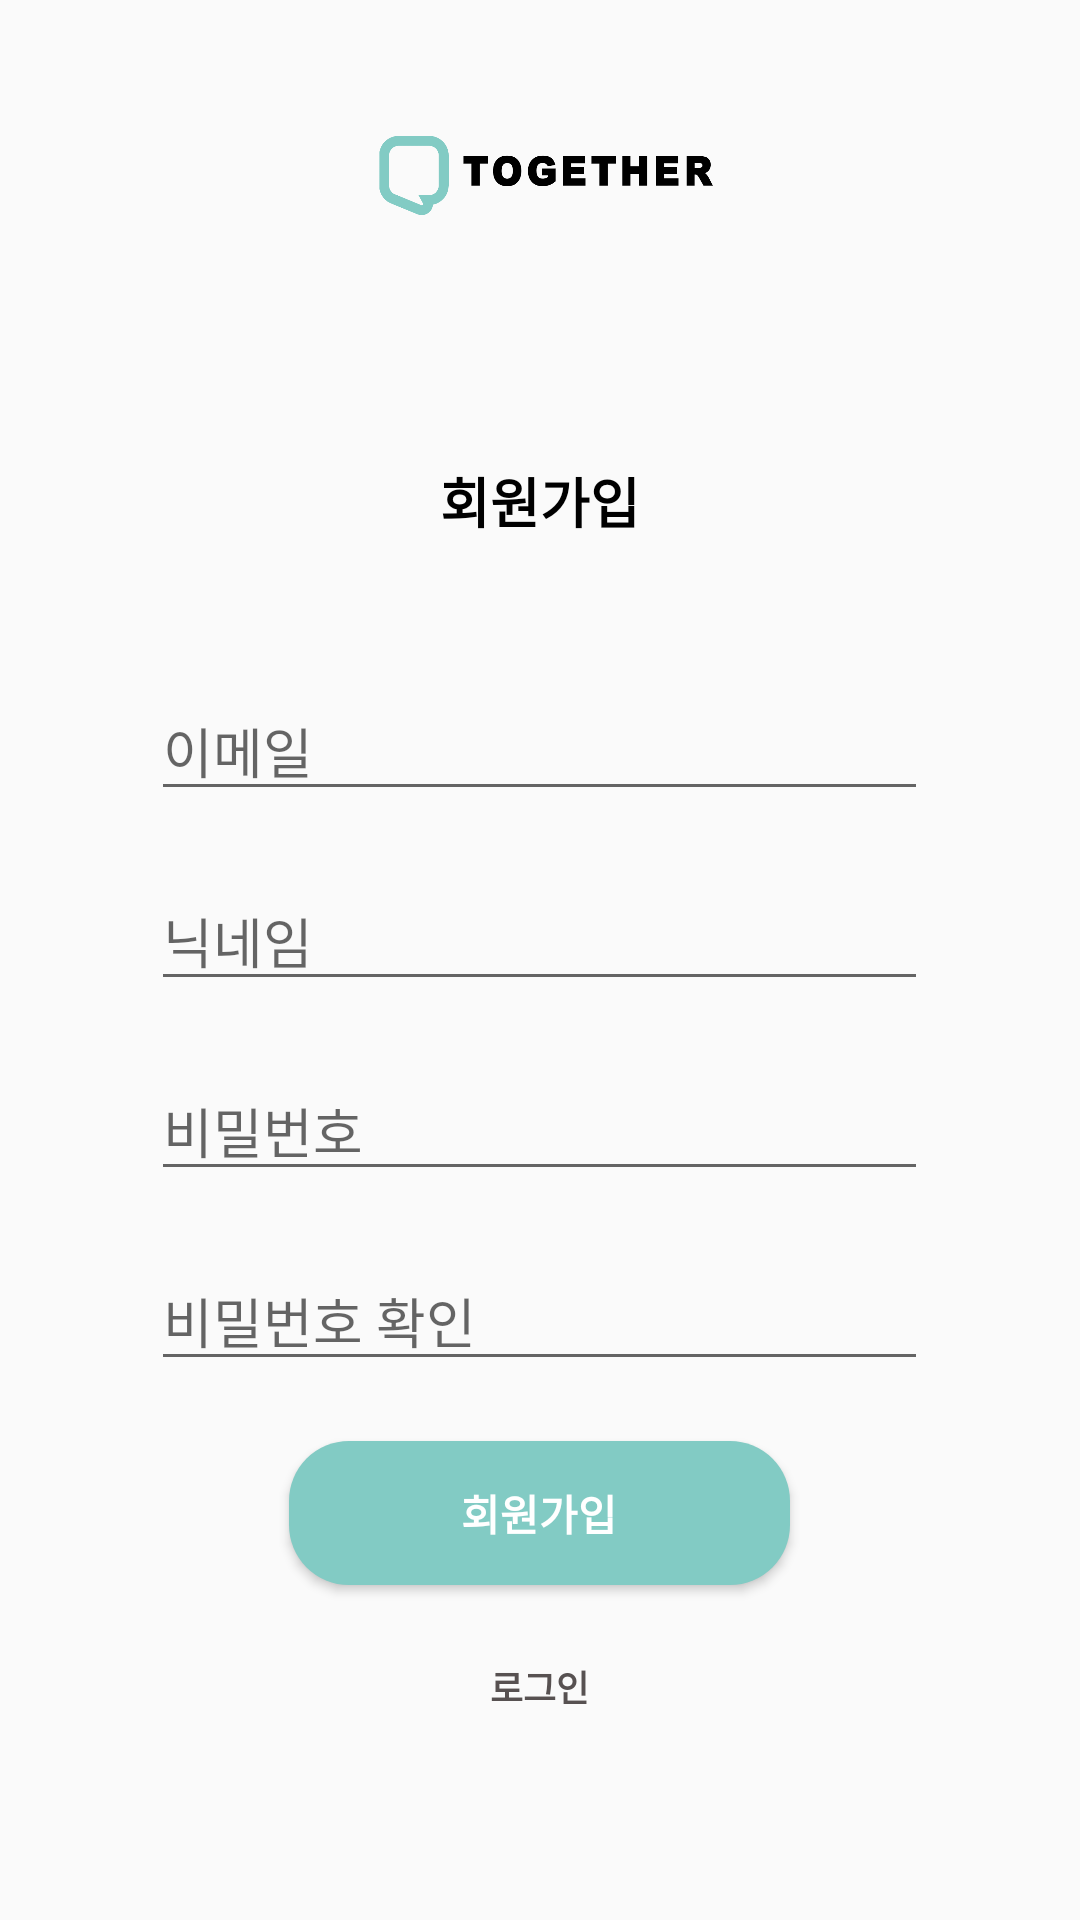

This screen was rendered from an Android layout file. Write that file and the resources it references.
<!-- AndroidManifest.xml: application theme AppTheme -->
<!-- res/layout/activity_sign_up.xml -->
<?xml version="1.0" encoding="utf-8"?>
<RelativeLayout xmlns:android="http://schemas.android.com/apk/res/android"
    android:layout_width="match_parent"
    android:layout_height="match_parent"
    >
    <LinearLayout
        android:layout_width="match_parent"
        android:layout_height="wrap_content"
        android:orientation="vertical">
        <ImageView
            android:layout_width="match_parent"
            android:layout_height="117dp"
            android:layout_gravity="center"
            android:background="@null"
            android:src="@drawable/main_logo2" />
        <TextView
            android:id="@+id/textView"
            android:layout_width="match_parent"
            android:layout_height="100dp"
            android:gravity="center"
            android:text="회원가입"
            android:textColor="@color/black"
            android:textSize="18sp"
            android:textStyle="bold" />

        <LinearLayout
            android:layout_width="match_parent"
            android:layout_height="match_parent"
            android:orientation="vertical"
            android:padding="10dp">

            <EditText
                android:id="@+id/emailEditText"
                android:layout_width="259dp"
                android:layout_height="wrap_content"
                android:layout_gravity="center"
                android:layout_marginBottom="20dp"
                android:ems="10"
                android:hint="이메일"
                android:inputType="textEmailAddress" />

            <EditText
                android:id="@+id/nicknameEditText"
                android:layout_width="259dp"
                android:layout_height="wrap_content"
                android:layout_gravity="center"
                android:layout_marginBottom="20dp"
                android:ems="10"
                android:hint="닉네임"
                />
            <EditText
                android:id="@+id/passwordEditText"
                android:layout_width="259dp"
                android:layout_height="wrap_content"
                android:layout_gravity="center"
                android:layout_marginBottom="20dp"
                android:ems="10"
                android:hint="비밀번호"
                android:inputType="textPassword" />

            <EditText
                android:id="@+id/passwordCheckEditText"
                android:layout_width="259dp"
                android:layout_height="wrap_content"
                android:layout_gravity="center"
                android:layout_marginBottom="20dp"
                android:ems="10"
                android:hint="비밀번호 확인"
                android:inputType="textPassword" />

            <Button
                android:id="@+id/signUpButton"
                android:layout_width="167dp"
                android:layout_height="wrap_content"
                android:layout_gravity="center"
                android:layout_marginBottom="10dp"
                android:background="@drawable/bin_blue"
                android:text="회원가입"
                android:textColor="#ffffff"
                android:textStyle="bold" />

            <Button
                android:id="@+id/gotoLoginButton"
                android:layout_width="167dp"
                android:layout_height="wrap_content"
                android:layout_gravity="center"
                android:layout_marginBottom="5dp"
                android:background="#00ff0000"
                android:textColor="#575151"
                android:textSize="12dp"
                android:text="로그인"
                android:textStyle="bold" />
        </LinearLayout>
    </LinearLayout>

    <include
        layout="@layout/view_loader"
        android:layout_width="match_parent"
        android:layout_height="match_parent"

        android:visibility="gone"/>
</RelativeLayout>
<!-- res/layout/view_loader.xml (included above) -->
<?xml version="1.0" encoding="utf-8"?>
<RelativeLayout xmlns:android="http://schemas.android.com/apk/res/android"
    android:id="@+id/loaderLayout"
    android:layout_width="match_parent"
    android:layout_height="match_parent"
    android:background="#A14E4E4E"
    android:clickable="true">

    <ProgressBar
        android:id="@+id/progressBar"
        style="?android:attr/progressBarStyle"
        android:layout_width="wrap_content"
        android:layout_height="wrap_content"
        android:layout_centerInParent="true"
        android:layout_centerHorizontal="true" />
</RelativeLayout>
<!-- resources referenced by this layout -->
<resources>
  <!-- drawable bin_blue (drawable) -->
  <?xml version="1.0" encoding="utf-8"?>
  <selector xmlns:android="http://schemas.android.com/apk/res/android">
      <item android:state_enabled="true">
          <shape>
              <solid android:color="#82CBC4">
  
              </solid>
              <corners android:radius="20dp">
  
              </corners>
          </shape>
      </item>
  </selector>
  <!-- drawable main_logo2: png bitmap (drawable, 39547 bytes) -->
  <style name="AppTheme" parent="Theme.AppCompat.Light.NoActionBar">
          
          <item name="colorPrimary">@color/purple_500</item>
          <item name="colorPrimaryVariant">@color/purple_700</item>
          <item name="colorOnPrimary">@color/white</item>
          
          <item name="colorSecondary">@color/teal_200</item>
          <item name="colorSecondaryVariant">@color/teal_700</item>
          <item name="colorOnSecondary">@color/black</item>
          
          <item name="android:statusBarColor" tools:targetApi="l">?attr/colorPrimaryVariant</item>
          
  
      </style>
  <!-- not gathered from this repository: default colours our renderer supplied (Android Studio template values) -->
  <color name="purple_500">#FF6200EE</color>
  <color name="purple_700">#FF3700B3</color>
  <color name="teal_200">#FF03DAC5</color>
  <color name="teal_700">#FF018786</color>
  <color name="black">#FF000000</color>
  <color name="white">#FFFFFFFF</color>
</resources>
